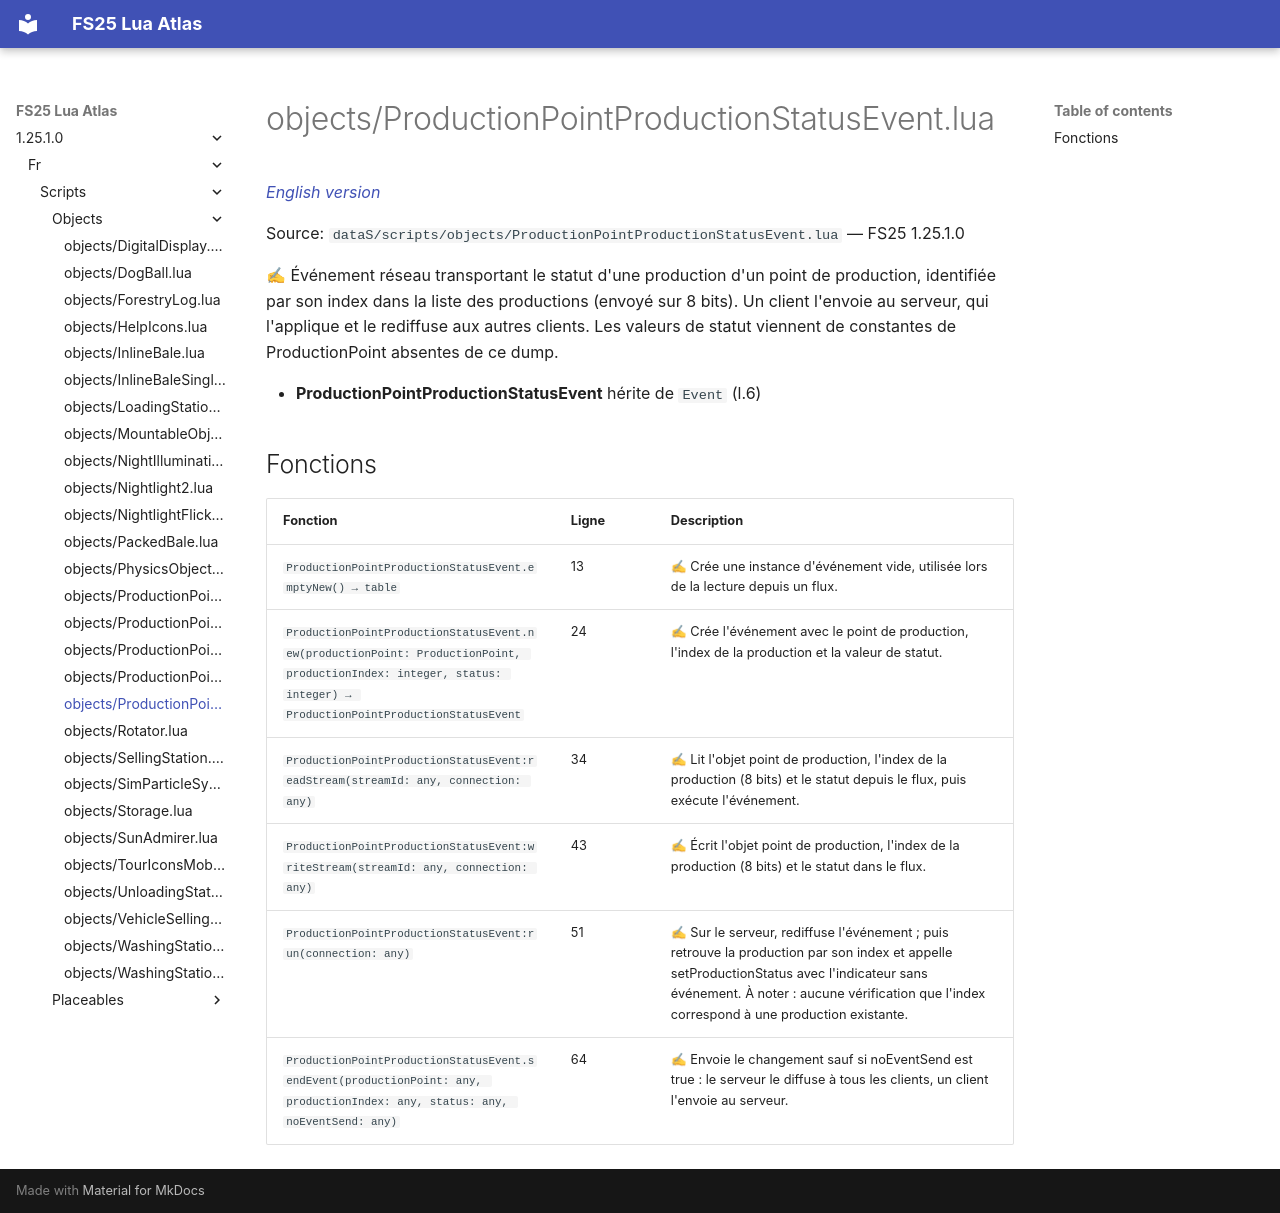

repository: Tim0219800/fs25-lua-atlas · page: 1.25.1.0/fr/scripts/objects/ProductionPointProductionStatusEvent.html · generator: mkdocs

# objects/ProductionPointProductionStatusEvent.lua

*[English version](../../../scripts/objects/ProductionPointProductionStatusEvent.md)*

Source: `dataS/scripts/objects/ProductionPointProductionStatusEvent.lua` — FS25 1.25.1.0

✍ Événement réseau transportant le statut d'une production d'un point de production, identifiée par son index dans la liste des productions (envoyé sur 8 bits). Un client l'envoie au serveur, qui l'applique et le rediffuse aux autres clients. Les valeurs de statut viennent de constantes de ProductionPoint absentes de ce dump.

- **ProductionPointProductionStatusEvent** hérite de `Event` (l.6)

## Fonctions

| Fonction | Ligne | Description |
|---|---|---|
| `ProductionPointProductionStatusEvent.emptyNew() → table` | 13 | ✍ Crée une instance d'événement vide, utilisée lors de la lecture depuis un flux. |
| `ProductionPointProductionStatusEvent.new(productionPoint: ProductionPoint, productionIndex: integer, status: integer) → ProductionPointProductionStatusEvent` | 24 | ✍ Crée l'événement avec le point de production, l'index de la production et la valeur de statut. |
| `ProductionPointProductionStatusEvent:readStream(streamId: any, connection: any)` | 34 | ✍ Lit l'objet point de production, l'index de la production (8 bits) et le statut depuis le flux, puis exécute l'événement. |
| `ProductionPointProductionStatusEvent:writeStream(streamId: any, connection: any)` | 43 | ✍ Écrit l'objet point de production, l'index de la production (8 bits) et le statut dans le flux. |
| `ProductionPointProductionStatusEvent:run(connection: any)` | 51 | ✍ Sur le serveur, rediffuse l'événement ; puis retrouve la production par son index et appelle setProductionStatus avec l'indicateur sans événement. À noter : aucune vérification que l'index correspond à une production existante. |
| `ProductionPointProductionStatusEvent.sendEvent(productionPoint: any, productionIndex: any, status: any, noEventSend: any)` | 64 | ✍ Envoie le changement sauf si noEventSend est true : le serveur le diffuse à tous les clients, un client l'envoie au serveur. |
